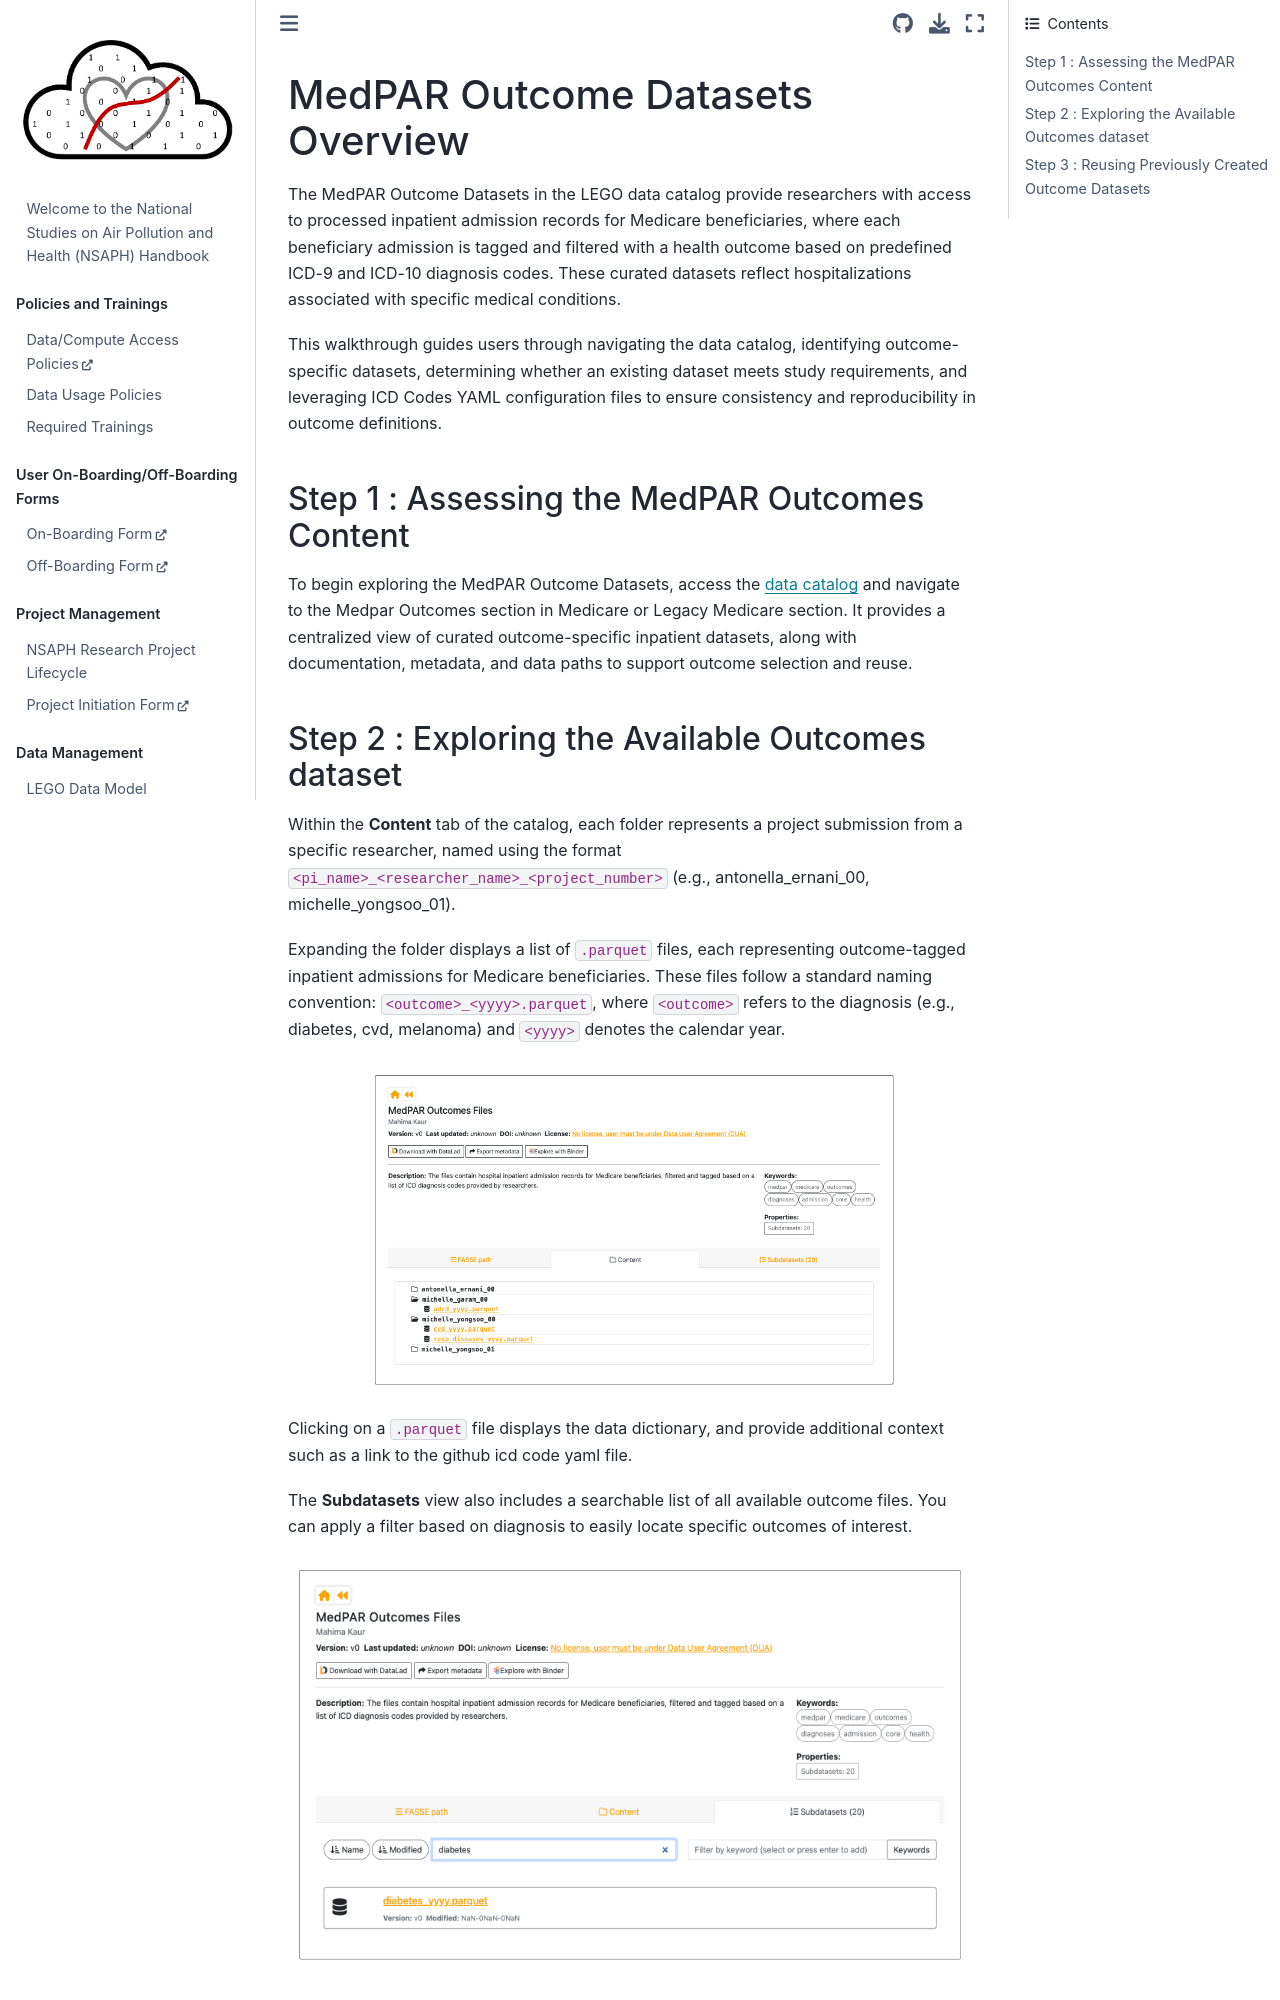

repository: NSAPH/handbook · page: medpar_outcomes.html · generator: jekyll

## MedPAR Outcome Datasets Overview

The MedPAR Outcome Datasets in the LEGO data catalog provide researchers with access to processed inpatient admission records for Medicare beneficiaries, where each beneficiary admission is tagged and filtered with a health outcome based on predefined ICD-9 and ICD-10 diagnosis codes. These curated datasets reflect hospitalizations associated with specific medical conditions.

This walkthrough guides users through navigating the data catalog, identifying outcome-specific datasets, determining whether an existing dataset meets study requirements, and leveraging ICD Codes YAML configuration files to ensure consistency and reproducibility in outcome definitions. 

###### Step 1 : Assessing the MedPAR Outcomes Content

To begin exploring the MedPAR Outcome Datasets, access the [data catalog](https://lego-catalog.netlify.app/#/dataset/lego/v0) and navigate to the Medpar Outcomes section in Medicare or Legacy Medicare section. It provides a centralized view of curated outcome-specific inpatient datasets, along with documentation, metadata, and data paths to support outcome selection and reuse. 

###### Step 2 : Exploring the Available Outcomes dataset 

Within the **Content** tab of the catalog, each folder represents a project submission from a specific researcher, named using the format  `<pi_name>_<researcher_name>_<project_number>` (e.g., antonella_ernani_00, michelle_yongsoo_01).

Expanding the folder displays a list of `.parquet` files, each representing outcome-tagged inpatient admissions for Medicare beneficiaries. These files follow a standard naming convention: `<outcome>_<yyyy>.parquet`, where `<outcome>` refers to the diagnosis (e.g., diabetes, cvd, melanoma) and `<yyyy>` denotes the calendar year.

```{figure} imgs/medpar_outcomes_content.png
---
scale: 60%
align: center 
---
```

Clicking on a `.parquet` file displays the data dictionary, and provide additional context such as a link to the github icd code yaml file. 

The **Subdatasets** view also includes a searchable list of all available outcome files. You can apply a filter based on diagnosis to easily locate specific outcomes of interest. 

```{figure} imgs/medpar_outcomes_subdataset.png
---
scale: 40%
align: center 
---
```
